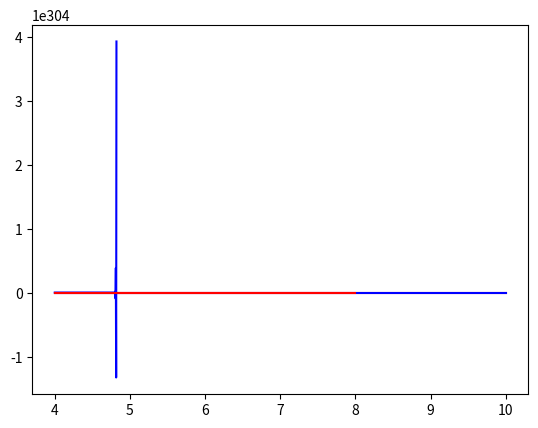

The script that saved this image:
import numpy as np
import matplotlib.pyplot as plt
import math
from scipy import special
import warnings


def f(t):
    return pow(math.e, -t) * np.sin(np.sqrt(t))


def real_func(w):
    return (-1j * pow(math.e, 1j * w * pow(np.pi, 2) - pow(np.pi, 2) + 1j * np.sqrt(pow(np.pi, 2))) / (4 * (1j * w - 1))) +\
        (1j * pow(math.e, 1j * w * pow(np.pi, 2) - pow(np.pi, 2) - 1j * np.sqrt(pow(np.pi, 2))) / (4 * (1j * w - 1))) +\
        (1j * pow(math.e, -1j * w * pow(np.pi, 2) - pow(np.pi, 2) + 1j * np.sqrt(pow(np.pi, 2))) / (4 * (1j * w + 1))) -\
        (1j * pow(math.e, -1j * w * pow(np.pi, 2) - pow(np.pi, 2) - 1j * np.sqrt(pow(np.pi, 2))) / (4 * (1j * w + 1))) -\
        ((np.sqrt(np.pi) * pow(math.e, (1 / (4 * (1j * w - 1)))) * special.erfi((2 * (1j * w - 1) *
        np.sqrt(pow(np.pi, 2)) + 1j) / 2 * np.sqrt(1j * w - 1))) / (8 * pow((1j * w - 1), 3 / 2))) -\
        ((np.sqrt(np.pi) * pow(math.e, (1 / (4 * (1j * w - 1)))) * special.erfi((2 * (1j * w - 1) *
        np.sqrt(pow(np.pi, 2)) - 1j) / 2 * np.sqrt(1j * w - 1))) / (8 * pow((1j * w - 1), 3 / 2))) +\
        ((np.sqrt(np.pi) * pow(math.e, (-1 / (4 * (1j * w + 1)))) * special.erfi((2 * (-1j * w - 1) *
        np.sqrt(pow(np.pi, 2)) + 1j) / 2 * np.sqrt(-1j * w - 1))) / (8 * np.sqrt(-1j * w - 1) * (1j * w + 1))) +\
        ((np.sqrt(np.pi) * pow(math.e, (-1 / (4 * (1j * w + 1)))) * special.erfi((2 * (-1j * w - 1) *
        np.sqrt(pow(np.pi, 2)) - 1j) / 2 * np.sqrt(-1j * w - 1))) / (8 * np.sqrt(-1j * w - 1) * (1j * w + 1))) - \
        (-(-1j * pow(math.e, 1j * w * 0 - 0 + 1j * np.sqrt(0)) / (4 * (1j * w - 1))) +\
        (1j * pow(math.e, 1j * w * 0 - 0 - 1j * np.sqrt(0)) / (4 * (1j * w - 1))) +\
        (1j * pow(math.e, -1j * w * 0 - 0 + 1j * np.sqrt(0)) / (4 * (1j * w + 1))) -\
        (1j * pow(math.e, -1j * w * 0 - 0 - 1j * np.sqrt(0)) / (4 * (1j * w + 1))) -\
        ((np.sqrt(np.pi) * pow(math.e, (1 / (4 * (1j * w - 1)))) * special.erfi((2 * (1j * w - 1) *
        np.sqrt(0) + 1j) / 2 * np.sqrt(1j * w - 1))) / (8 * pow((1j * w - 1), 3 / 2))) -\
        ((np.sqrt(np.pi) * pow(math.e, (1 / (4 * (1j * w - 1)))) * special.erfi((2 * (1j * w - 1) *
        np.sqrt(0) - 1j) / 2 * np.sqrt(1j * w - 1))) / (8 * pow((1j * w - 1), 3 / 2))) +\
        ((np.sqrt(np.pi) * pow(math.e, (-1 / (4 * (1j * w + 1)))) * special.erfi((2 * (-1j * w - 1) *
        np.sqrt(0) + 1j) / 2 * np.sqrt(-1j * w - 1))) / (8 * np.sqrt(-1j * w - 1) * (1j * w + 1))) +\
        ((np.sqrt(np.pi) * pow(math.e, (-1 / (4 * (1j * w + 1)))) * special.erfi((2 * (-1j * w - 1) *
        np.sqrt(0) - 1j) / 2 * np.sqrt(-1j * w - 1))) / (8 * np.sqrt(-1j * w - 1) * (1j * w + 1))))


def img_func(w):
    return (-pow(math.e, 1j * w * pow(np.pi, 2) - pow(np.pi, 2) + 1j * np.sqrt(pow(np.pi, 2))) / (4 * (1j * w - 1))) +\
        (pow(math.e, 1j * w * pow(np.pi, 2) - pow(np.pi, 2) - 1j * np.sqrt(pow(np.pi, 2))) / (4 * (1j * w - 1))) -\
        (pow(math.e, -1j * w * pow(np.pi, 2) - pow(np.pi, 2) + 1j * np.sqrt(pow(np.pi, 2))) / (4 * (1j * w + 1))) +\
        (pow(math.e, -1j * w * pow(np.pi, 2) - pow(np.pi, 2) - 1j * np.sqrt(pow(np.pi, 2))) / (4 * (1j * w + 1))) +\
        ((np.sqrt(np.pi) * 1j * pow(math.e, (1 / (4 * (1j * w - 1)))) * special.erfi((2 * (1j * w - 1) *
        np.sqrt(pow(np.pi, 2)) + 1j) / 2 * np.sqrt(1j * w - 1))) / (8 * pow((1j * w - 1), 3 / 2))) +\
        ((np.sqrt(np.pi) * 1j * pow(math.e, (1 / (4 * (1j * w - 1)))) * special.erfi((2 * (1j * w - 1) *
        np.sqrt(pow(np.pi, 2)) - 1j) / 2 * np.sqrt(1j * w - 1))) / (8 * pow((1j * w - 1), 3 / 2))) +\
        ((np.sqrt(np.pi) * 1j * pow(math.e, (-1 / (4 * (1j * w + 1)))) * special.erfi((2 * (-1j * w - 1) *
        np.sqrt(pow(np.pi, 2)) + 1j) / 2 * np.sqrt(-1j * w - 1))) / (8 * np.sqrt(-1j * w - 1) * (1j * w + 1))) +\
        ((np.sqrt(np.pi) * 1j * pow(math.e, (-1 / (4 * (1j * w + 1)))) * special.erfi((2 * (-1j * w - 1) *
        np.sqrt(pow(np.pi, 2)) - 1j) / 2 * np.sqrt(-1j * w - 1))) / (8 * np.sqrt(-1j * w - 1) * (1j * w + 1))) - \
        (-(-pow(math.e, 1j * w * 0 - 0 + 1j * np.sqrt(0)) / (4 * (1j * w - 1))) +\
        (pow(math.e, 1j * w * 0 - 0 - 1j * np.sqrt(0)) / (4 * (1j * w - 1))) -\
        (pow(math.e, -1j * w * 0 - 0 + 1j * np.sqrt(0)) / (4 * (1j * w + 1))) +\
        (pow(math.e, -1j * w * 0 - 0 - 1j * np.sqrt(0)) / (4 * (1j * w + 1))) +\
        ((np.sqrt(np.pi) * 1j * pow(math.e, (1 / (4 * (1j * w - 1)))) * special.erfi((2 * (1j * w - 1) *
        np.sqrt(0) + 1j) / 2 * np.sqrt(1j * w - 1))) / (8 * pow((1j * w - 1), 3 / 2))) +\
        ((np.sqrt(np.pi) * 1j * pow(math.e, (1 / (4 * (1j * w - 1)))) * special.erfi((2 * (1j * w - 1) *
        np.sqrt(0) - 1j) / 2 * np.sqrt(1j * w - 1))) / (8 * pow((1j * w - 1), 3 / 2))) +\
        ((np.sqrt(np.pi) * 1j * pow(math.e, (-1 / (4 * (1j * w + 1)))) * special.erfi((2 * (-1j * w - 1) *
        np.sqrt(0) + 1j) / 2 * np.sqrt(-1j * w - 1))) / (8 * np.sqrt(-1j * w - 1) * (1j * w + 1))) +\
        ((np.sqrt(np.pi) * 1j * pow(math.e, (-1 / (4 * (1j * w + 1)))) * special.erfi((2 * (-1j * w - 1) *
        np.sqrt(0) - 1j) / 2 * np.sqrt(-1j * w - 1))) / (8 * np.sqrt(-1j * w - 1) * (1j * w + 1))))


def fourier(f, a, b, n_1, n_2, m_min, m_max):
    t_list = np.linspace(a, b, n_1)
    chi_list = np.linspace(m_min, m_max, n_2)

    f_real = np.zeros(n_2, dtype='complex')
    f_img = np.zeros(n_2, dtype='complex')

    for i, chi in enumerate(chi_list):
        int_real = f(t_list) * np.cos(chi * t_list)
        int_img = f(t_list) * np.sin(chi * t_list)
        f_real[i] = np.trapz(int_real, t_list)
        f_img[i] = np.trapz(int_img, t_list)

    return f_real, f_img


if __name__ == "__main__":
    warnings.simplefilter(action="ignore", category=RuntimeWarning)

    a = 0
    b = pow(np.pi, 2)
    n_1 = 1000
    n_2 = 1000
    m_min = 4
    m_max = 10
    sin_answ = []
    cos_answ = []

    w = np.linspace(m_min, m_max, n_2)
    cos_answ, sin_answ = fourier(f, a, b, n_1, n_2, m_min, m_max)

    w_2 = np.linspace(m_min, 8, n_2)
    real_answ = real_func(w_2)
    img_answ = img_func(w_2)

    plt.plot(w, sin_answ, "r", w, cos_answ, "b")
    plt.grid()
    plt.show()

    plt.plot(w_2, real_answ, "b", w_2, cos_answ, "r")
    plt.grid()
    plt.show()
